Dataset: dataset (GitHub, xsrajasso/arboles). Classes: green, ground, leafless, red, yellow.

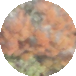
Label: red

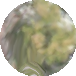
Label: green

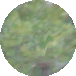
Label: green

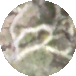
Label: leafless

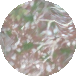
Label: ground

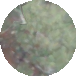
Label: green
